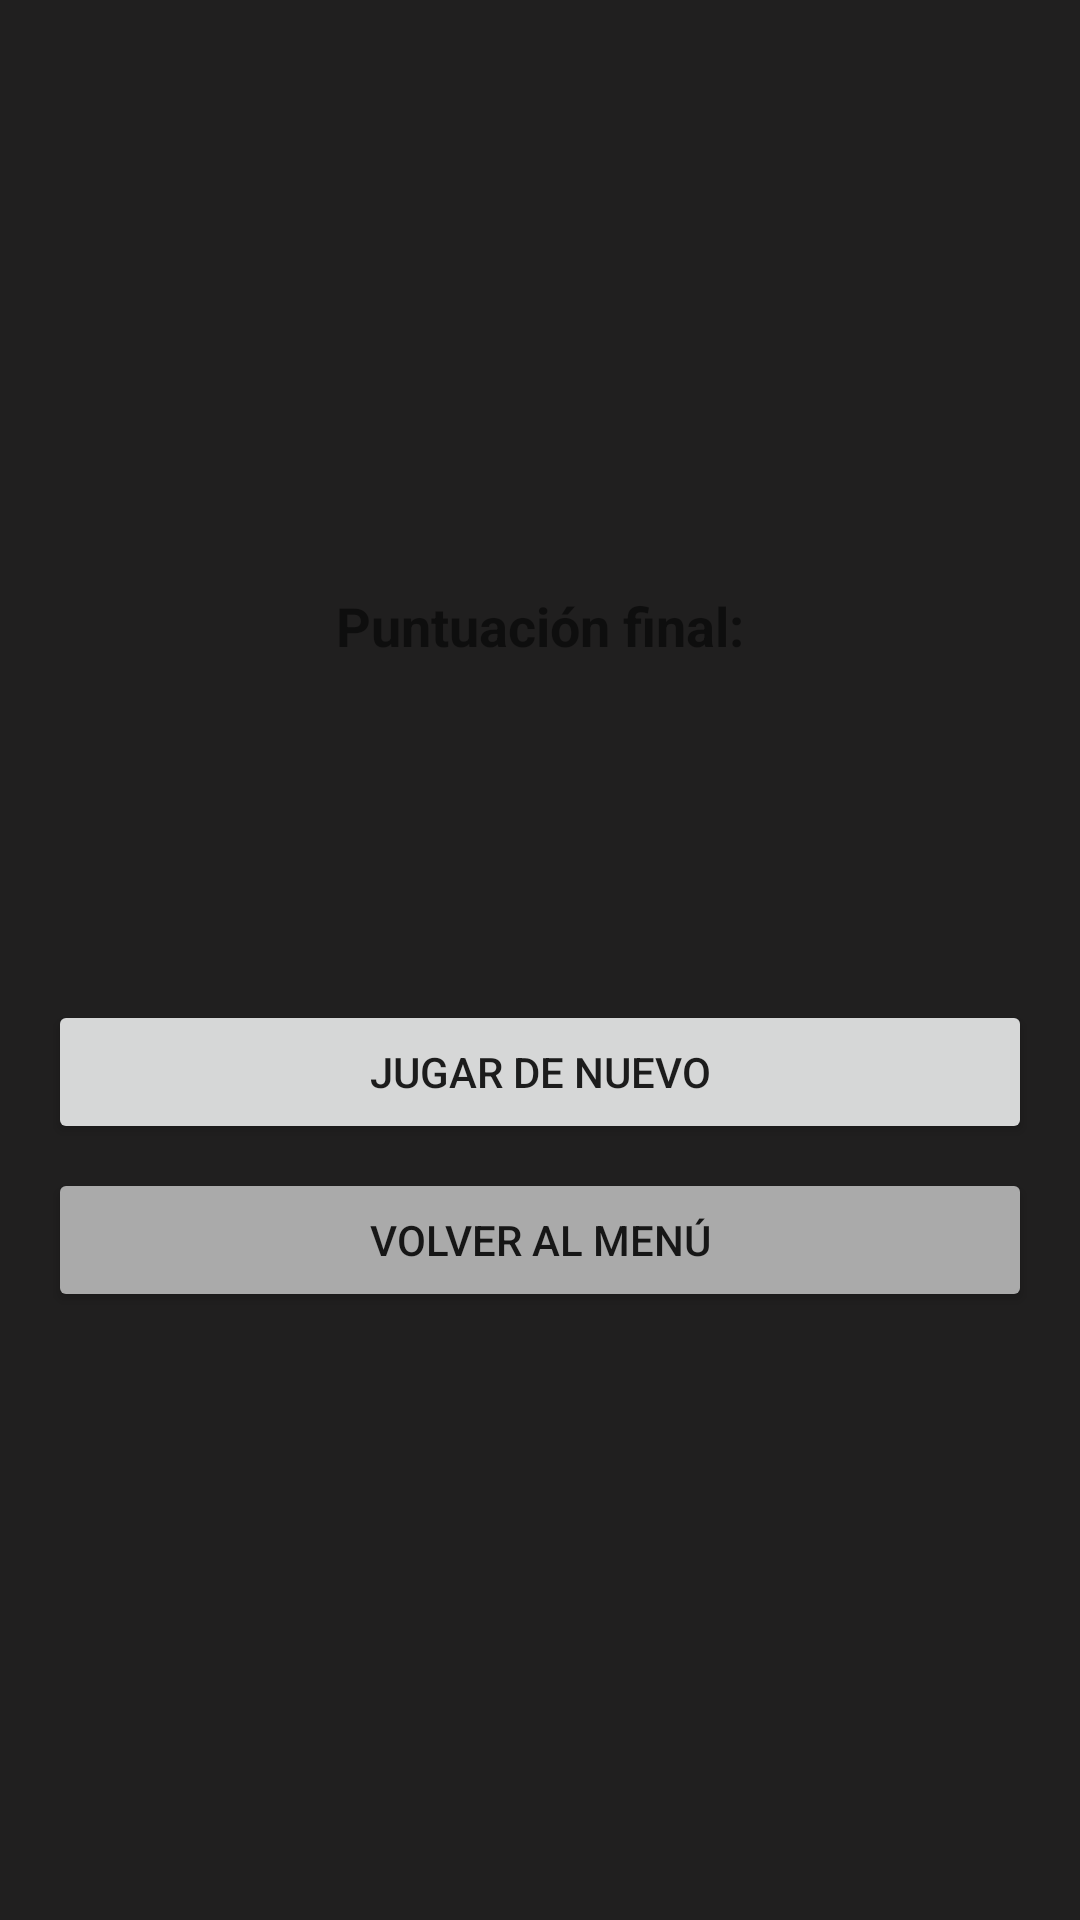

Reconstruct the res/layout file that produces this screen, plus the resources it refers to.
<!-- AndroidManifest.xml: application theme AppTheme -->
<!-- res/layout/score_layout.xml -->
<?xml version="1.0" encoding="utf-8"?>
<androidx.constraintlayout.widget.ConstraintLayout xmlns:android="http://schemas.android.com/apk/res/android"
    xmlns:app="http://schemas.android.com/apk/res-auto"
    xmlns:tools="http://schemas.android.com/tools"
    android:layout_width="match_parent"
    android:layout_height="wrap_content"
    android:padding="16dp">

    <TextView
        android:id="@+id/text_result_title"
        android:layout_width="0dp"
        android:layout_height="wrap_content"
        android:gravity="center"
        android:textSize="24sp"
        android:textStyle="bold"
        app:layout_constraintEnd_toEndOf="parent"
        app:layout_constraintStart_toStartOf="parent"
        app:layout_constraintTop_toTopOf="parent"
        tools:text="¡Juego completado!" />

    <ImageView
        android:id="@+id/image_result"
        android:layout_width="100dp"
        android:layout_height="100dp"
        android:layout_marginTop="24dp"
        android:contentDescription="Imagen de resultado"
        app:layout_constraintEnd_toEndOf="parent"
        app:layout_constraintStart_toStartOf="parent"
        app:layout_constraintTop_toBottomOf="@+id/text_result_title"
        tools:src="@android:drawable/ic_dialog_info" />

    <TextView
        android:id="@+id/text_score_label"
        android:layout_width="wrap_content"
        android:layout_height="wrap_content"
        android:layout_marginTop="24dp"
        android:text="Puntuación final:"
        android:textSize="18sp"
        android:textStyle="bold"
        app:layout_constraintEnd_toEndOf="parent"
        app:layout_constraintStart_toStartOf="parent"
        app:layout_constraintTop_toBottomOf="@+id/image_result" />

    <TextView
        android:id="@+id/text_final_score"
        android:layout_width="wrap_content"
        android:layout_height="wrap_content"
        android:layout_marginTop="8dp"
        android:textSize="32sp"
        android:textStyle="bold"
        app:layout_constraintEnd_toEndOf="parent"
        app:layout_constraintStart_toStartOf="parent"
        app:layout_constraintTop_toBottomOf="@+id/text_score_label"
        tools:text="0/10" />

    <TextView
        android:id="@+id/text_message"
        android:layout_width="0dp"
        android:layout_height="wrap_content"
        android:layout_marginTop="16dp"
        android:gravity="center"
        android:textSize="16sp"
        app:layout_constraintEnd_toEndOf="parent"
        app:layout_constraintStart_toStartOf="parent"
        app:layout_constraintTop_toBottomOf="@+id/text_final_score"
        tools:text="¡Buen trabajo! Sigue practicando para mejorar tu oído musical." />

    <Button
        android:id="@+id/button_play_again"
        android:layout_width="0dp"
        android:layout_height="wrap_content"
        android:layout_marginTop="24dp"
        android:text="Jugar de nuevo"
        app:layout_constraintEnd_toEndOf="parent"
        app:layout_constraintStart_toStartOf="parent"
        app:layout_constraintTop_toBottomOf="@+id/text_message" />

    <Button
        android:id="@+id/button_return"
        android:layout_width="0dp"
        android:layout_height="wrap_content"
        android:layout_marginTop="8dp"
        android:text="Volver al menú"
        android:backgroundTint="@android:color/darker_gray"
        app:layout_constraintEnd_toEndOf="parent"
        app:layout_constraintStart_toStartOf="parent"
        app:layout_constraintTop_toBottomOf="@+id/button_play_again" />

</androidx.constraintlayout.widget.ConstraintLayout>
<!-- resources referenced by this layout -->
<resources>
  <style name="AppTheme" parent="Theme.MaterialComponents.DayNight.DarkActionBar">
          <item name="colorPrimary">@color/text_color</item> 
          <item name="colorPrimaryDark">@color/icon_color</item> 
          <item name="android:windowBackground">@color/ic_melodiq_background</item> 
          <item name="android:statusBarColor">@color/icon_color</item> 
          <item name="android:colorBackground">@color/text_color</item> 
      </style>
  <color name="text_color">#F1EDE6</color>
  <color name="icon_color">#F17A36</color>
  <color name="ic_melodiq_background">#201F1F</color>
</resources>
